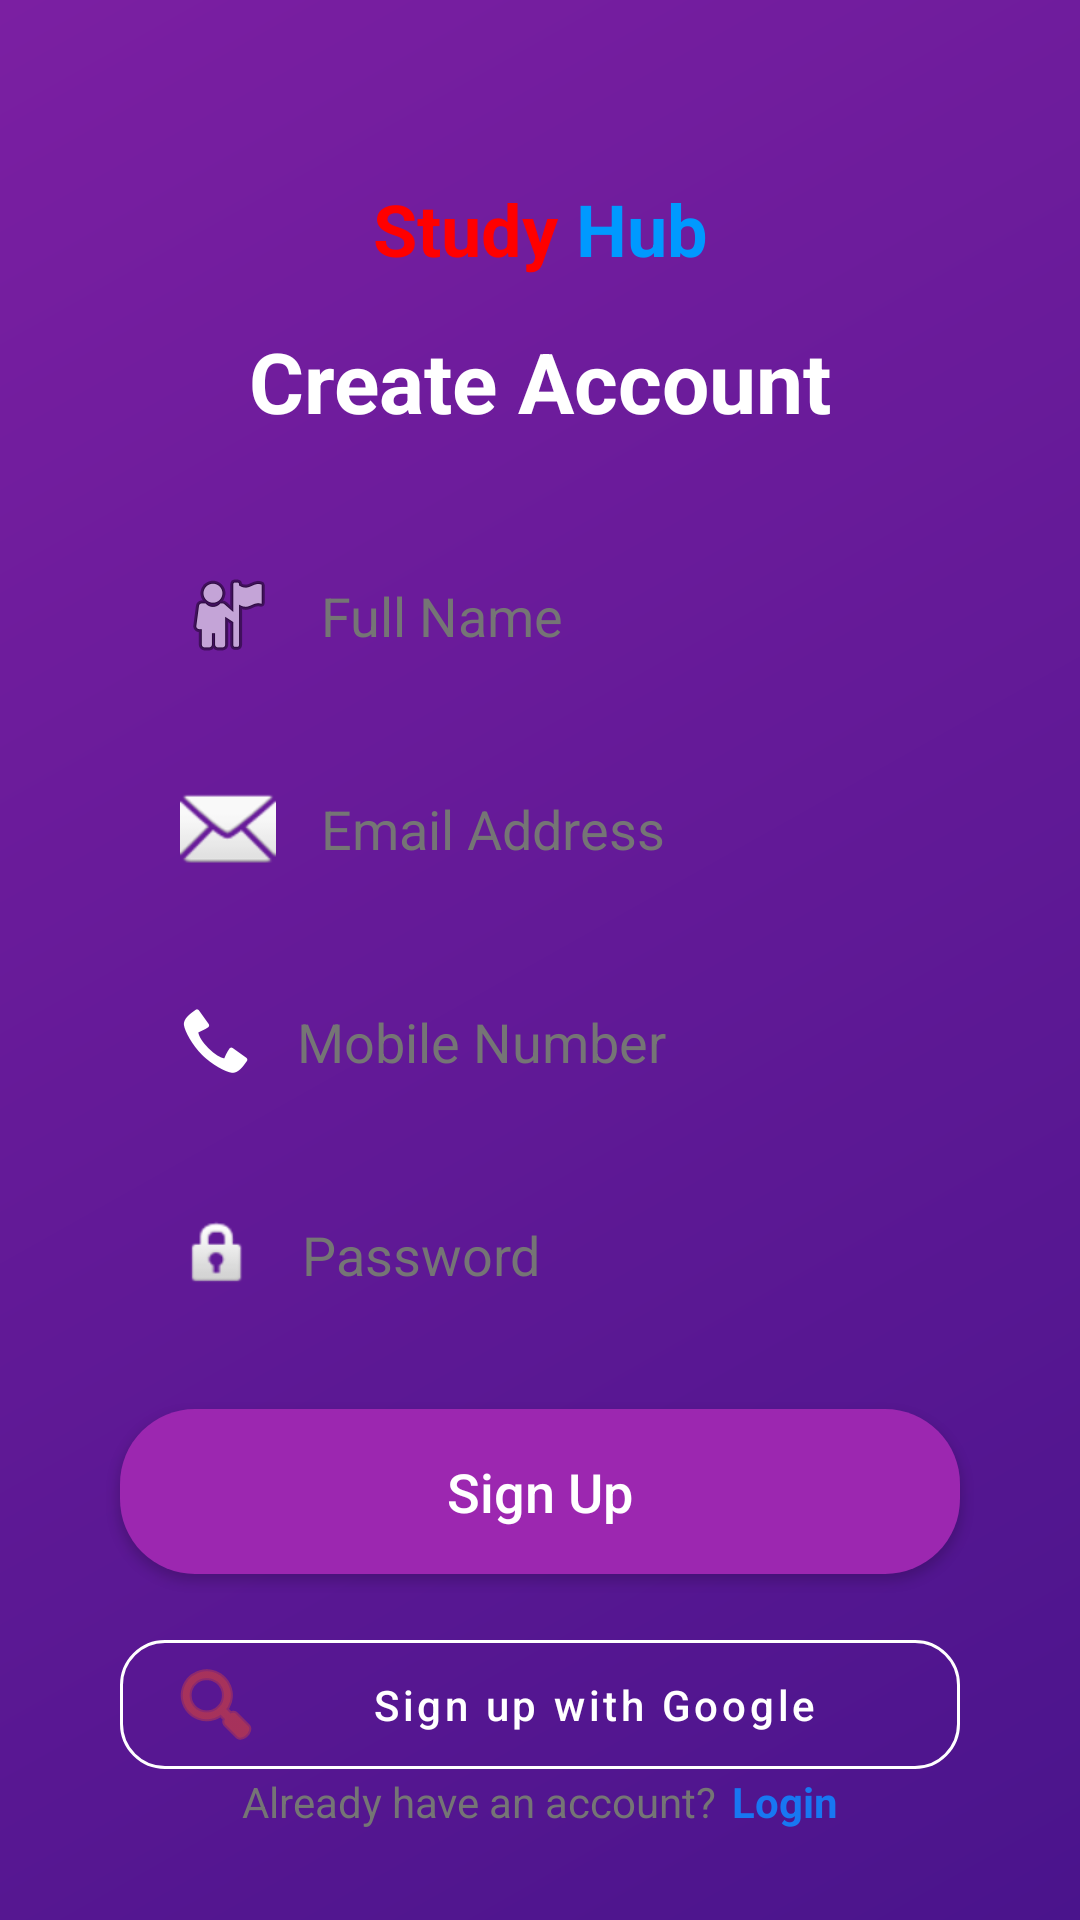

Produce the Android XML layout that renders to this screen, including the resource entries it uses.
<!-- AndroidManifest.xml: application theme Theme.MyApplication -->
<!-- res/layout/activity_signup.xml -->
<?xml version="1.0" encoding="utf-8"?>
<androidx.constraintlayout.widget.ConstraintLayout xmlns:android="http://schemas.android.com/apk/res/android"
    xmlns:app="http://schemas.android.com/apk/res-auto"
    xmlns:tools="http://schemas.android.com/tools"
    android:layout_width="match_parent"
    android:layout_height="match_parent"
    android:background="@drawable/login_gradient_bg">

    <ScrollView
        android:layout_width="match_parent"
        android:layout_height="0dp"
        android:fillViewport="true"
        android:scrollbars="none"
        app:layout_constraintBottom_toTopOf="@+id/footerLayout"
        app:layout_constraintTop_toTopOf="parent">

        <androidx.constraintlayout.widget.ConstraintLayout
            android:layout_width="match_parent"
            android:layout_height="wrap_content"
            android:paddingBottom="40dp">

            <LinearLayout
                android:id="@+id/brandingLayout"
                android:layout_width="wrap_content"
                android:layout_height="wrap_content"
                android:layout_marginTop="60dp"
                android:orientation="horizontal"
                app:layout_constraintEnd_toEndOf="parent"
                app:layout_constraintStart_toStartOf="parent"
                app:layout_constraintTop_toTopOf="parent">

                <TextView
                    android:layout_width="wrap_content"
                    android:layout_height="wrap_content"
                    android:text="Study "
                    android:textColor="@color/study_red"
                    android:textSize="24sp"
                    android:textStyle="bold" />

                <TextView
                    android:layout_width="wrap_content"
                    android:layout_height="wrap_content"
                    android:text="Hub"
                    android:textColor="@color/hub_blue"
                    android:textSize="24sp"
                    android:textStyle="bold" />
            </LinearLayout>

            <TextView
                android:id="@+id/tvSignupHeader"
                android:layout_width="wrap_content"
                android:layout_height="wrap_content"
                android:layout_marginTop="16dp"
                android:text="Create Account"
                android:textColor="@color/white"
                android:textSize="28sp"
                android:textStyle="bold"
                app:layout_constraintEnd_toEndOf="parent"
                app:layout_constraintStart_toStartOf="parent"
                app:layout_constraintTop_toBottomOf="@id/brandingLayout" />

            <LinearLayout
                android:id="@+id/inputsLayout"
                android:layout_width="match_parent"
                android:layout_height="wrap_content"
                android:layout_marginHorizontal="40dp"
                android:layout_marginTop="32dp"
                android:orientation="vertical"
                app:layout_constraintTop_toBottomOf="@id/tvSignupHeader">

                <EditText
                    android:id="@+id/etName"
                    android:layout_width="match_parent"
                    android:layout_height="55dp"
                    android:layout_marginBottom="16dp"
                    android:background="@drawable/edit_text_bg"
                    android:drawableStart="@android:drawable/ic_menu_myplaces"
                    android:drawablePadding="15dp"
                    android:hint="Full Name"
                    android:inputType="textPersonName"
                    android:paddingHorizontal="20dp"
                    android:textColor="@color/purple_dark_text"
                    android:textColorHint="@color/text_grey" />

                <EditText
                    android:id="@+id/etEmail"
                    android:layout_width="match_parent"
                    android:layout_height="55dp"
                    android:layout_marginBottom="16dp"
                    android:background="@drawable/edit_text_bg"
                    android:drawableStart="@android:drawable/ic_dialog_email"
                    android:drawablePadding="15dp"
                    android:hint="Email Address"
                    android:inputType="textEmailAddress"
                    android:paddingHorizontal="20dp"
                    android:textColor="@color/purple_dark_text"
                    android:textColorHint="@color/text_grey" />

                <EditText
                    android:id="@+id/etMobile"
                    android:layout_width="match_parent"
                    android:layout_height="55dp"
                    android:layout_marginBottom="16dp"
                    android:background="@drawable/edit_text_bg"
                    android:drawableStart="@android:drawable/stat_sys_phone_call"
                    android:drawablePadding="15dp"
                    android:hint="Mobile Number"
                    android:inputType="phone"
                    android:paddingHorizontal="20dp"
                    android:textColor="@color/purple_dark_text"
                    android:textColorHint="@color/text_grey" />

                <EditText
                    android:id="@+id/etPassword"
                    android:layout_width="match_parent"
                    android:layout_height="55dp"
                    android:background="@drawable/edit_text_bg"
                    android:drawableStart="@android:drawable/ic_lock_idle_lock"
                    android:drawablePadding="15dp"
                    android:hint="Password"
                    android:inputType="textPassword"
                    android:paddingHorizontal="20dp"
                    android:textColor="@color/purple_dark_text"
                    android:textColorHint="@color/text_grey" />
            </LinearLayout>

            <android.widget.Button
                android:id="@+id/btnSignup"
                android:layout_width="match_parent"
                android:layout_height="55dp"
                android:layout_marginHorizontal="40dp"
                android:layout_marginTop="24dp"
                android:background="@drawable/login_btn_bg"
                android:text="Sign Up"
                android:textAllCaps="false"
                android:textColor="@color/white"
                android:textSize="18sp"
                app:layout_constraintTop_toBottomOf="@id/inputsLayout" />

            <com.google.android.material.button.MaterialButton
                android:id="@+id/btnGoogleSignup"
                style="@style/Widget.MaterialComponents.Button.OutlinedButton"
                android:layout_width="match_parent"
                android:layout_height="55dp"
                android:layout_marginHorizontal="40dp"
                android:layout_marginTop="16dp"
                android:text="Sign up with Google"
                android:textAllCaps="false"
                android:textColor="@color/white"
                app:cornerRadius="15dp"
                app:icon="@android:drawable/ic_menu_search"
                app:iconTint="@color/google_red"
                app:layout_constraintTop_toBottomOf="@id/btnSignup"
                app:strokeColor="@color/white" />

        </androidx.constraintlayout.widget.ConstraintLayout>
    </ScrollView>

    <LinearLayout
        android:id="@+id/footerLayout"
        android:layout_width="match_parent"
        android:layout_height="wrap_content"
        android:gravity="center"
        android:orientation="vertical"
        android:paddingBottom="30dp"
        app:layout_constraintBottom_toBottomOf="parent">

        <LinearLayout
            android:layout_width="wrap_content"
            android:layout_height="wrap_content"
            android:orientation="horizontal">

            <TextView
                android:layout_width="wrap_content"
                android:layout_height="wrap_content"
                android:text="Already have an account?"
                android:textColor="@color/text_grey" />

            <TextView
                android:id="@+id/tvLoginLink"
                android:layout_width="wrap_content"
                android:layout_height="wrap_content"
                android:layout_marginStart="5dp"
                android:text="Login"
                android:textColor="@color/facebook_blue"
                android:textStyle="bold" />
        </LinearLayout>
    </LinearLayout>

</androidx.constraintlayout.widget.ConstraintLayout>
<!-- resources referenced by this layout -->
<resources>
  <color name="facebook_blue">#1877F2</color>
  <color name="google_red">#DB4437</color>
  <color name="hub_blue">#0099FF</color>
  <color name="purple_dark_text">#4A148C</color>
  <color name="study_red">#FF0000</color>
  <color name="text_grey">#757575</color>
  <color name="white">#FFFFFFFF</color>
  <!-- drawable login_btn_bg (drawable) -->
  <?xml version="1.0" encoding="utf-8"?>
  <shape xmlns:android="http://schemas.android.com/apk/res/android">
      <solid android:color="@color/login_button_color" />
      <corners android:radius="25dp" />
  </shape>
  <!-- drawable login_gradient_bg (drawable) -->
  <?xml version="1.0" encoding="utf-8"?>
  <shape xmlns:android="http://schemas.android.com/apk/res/android"
      android:shape="rectangle">
      <gradient
          android:angle="135"
          android:endColor="@color/login_blue_end"
          android:startColor="@color/login_purple_start"
          android:type="linear" />
  </shape>
  <style name="Theme.MyApplication" parent="Theme.MaterialComponents.DayNight.NoActionBar">
          
          <item name="colorPrimary">@color/login_purple_start</item>
          <item name="colorPrimaryVariant">@color/purple_premium_dark</item>
          <item name="colorOnPrimary">@color/white</item>
          
          <item name="colorSecondary">@color/purple_premium_light</item>
          <item name="colorSecondaryVariant">@color/login_button_color</item>
          <item name="colorOnSecondary">@color/black</item>
          
          <item name="android:statusBarColor">@color/login_purple_start</item>
          
      </style>
  <color name="login_button_color">#9C27B0</color>
  <color name="login_blue_end">#7B1FA2</color>
  <color name="login_purple_start">#4A148C</color>
  <color name="purple_premium_dark">#311B92</color>
  <color name="purple_premium_light">#E1BEE7</color>
  <color name="black">#FF000000</color>
</resources>
